The GitHub repository HuyHoang2912/AI_Final contains a labelled image folder "AIrice" with 15 categories: gao lut rice, huyet rong rice, lai sua rice, long lai rice, lut bac rice, lut dien bien rice, lut do rice, lut trang rice, nep cam rice, nep sap rice, ngoc troi rice, tam rice, tam thom rice, thom my rice, thom go cong rice. Examples follow, each with its label.

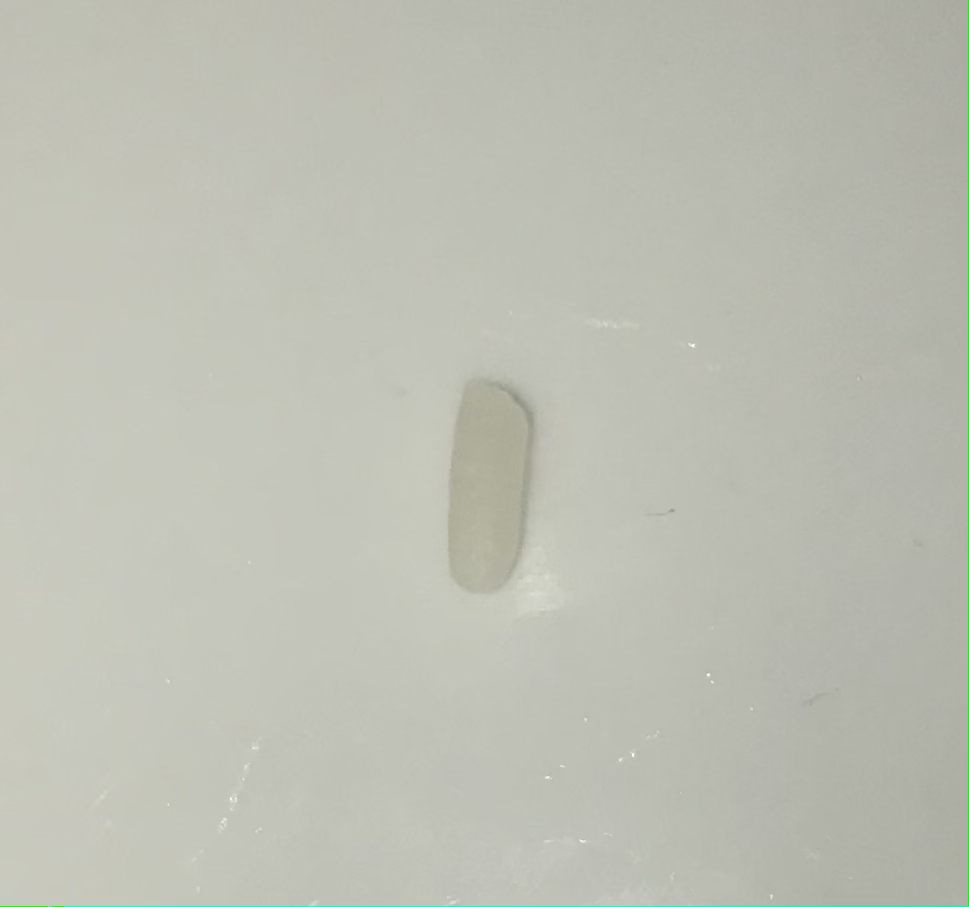
Label: thom go cong rice

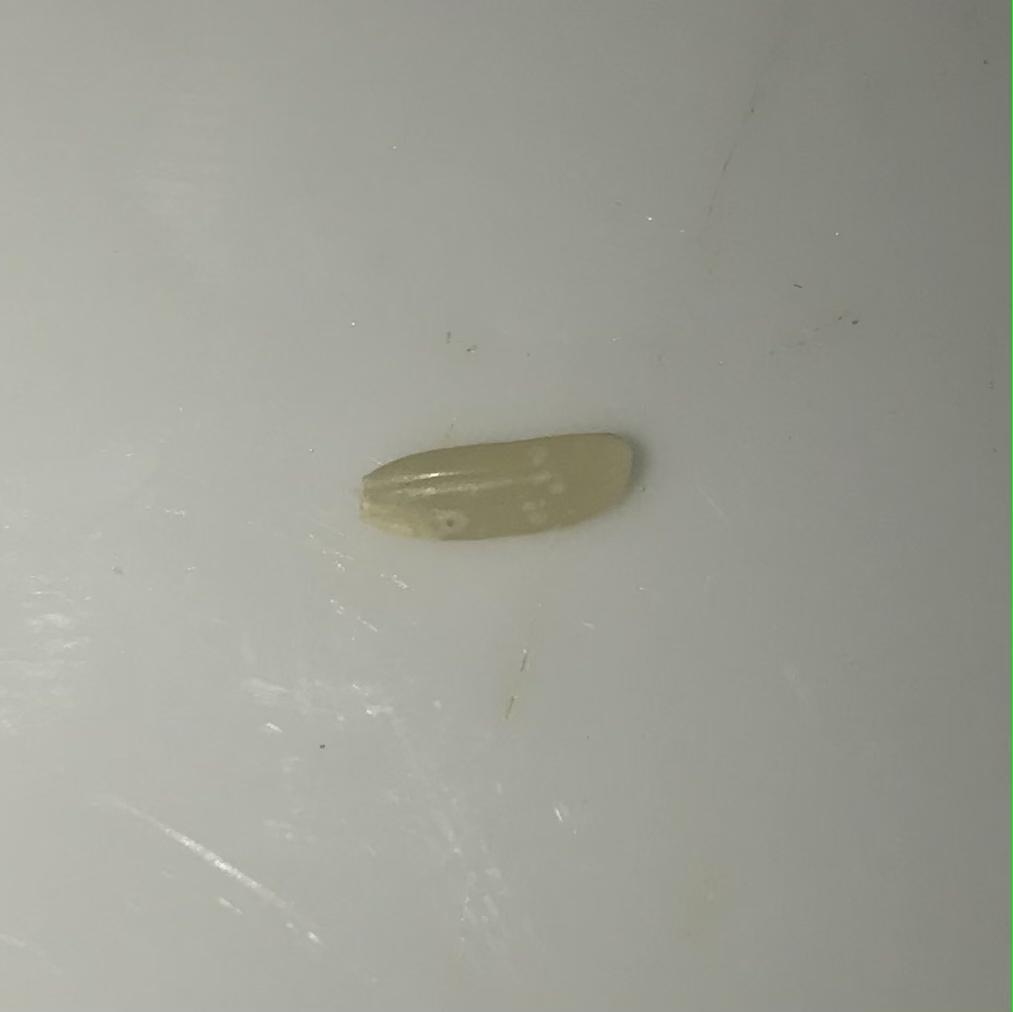
Label: lut trang rice

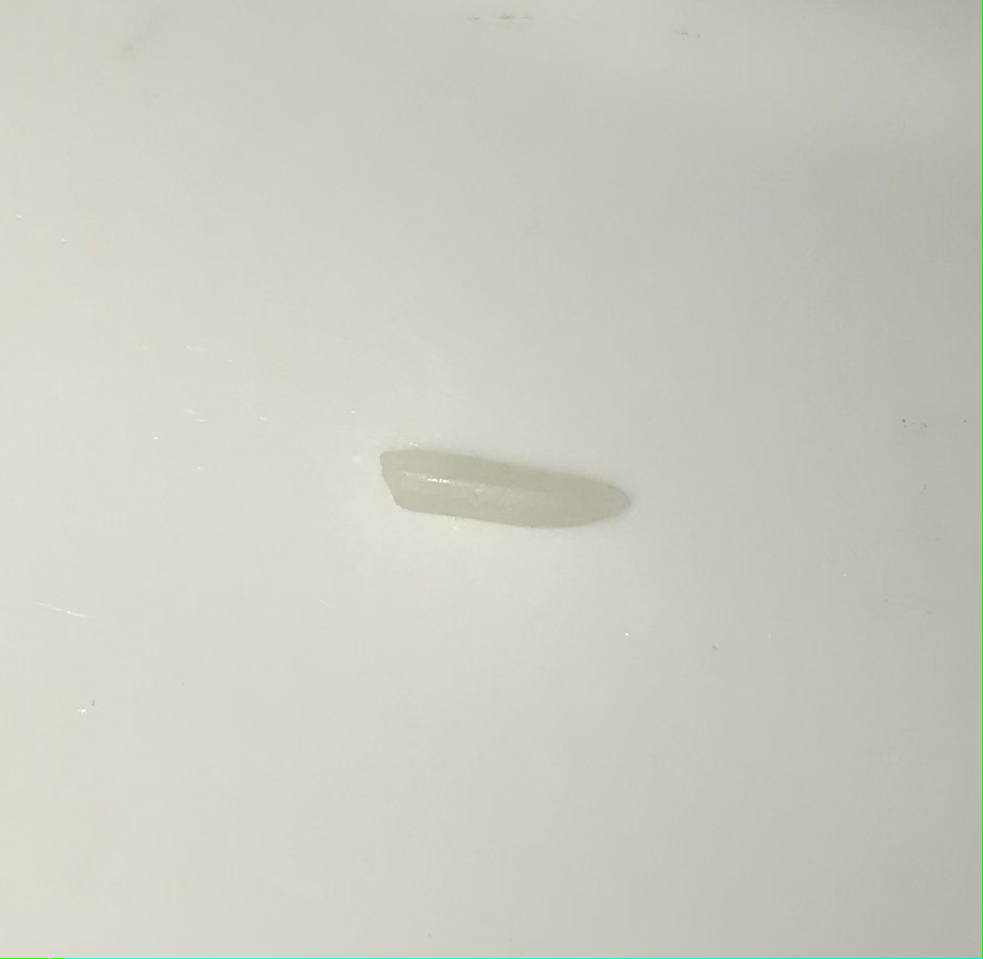
Label: ngoc troi rice

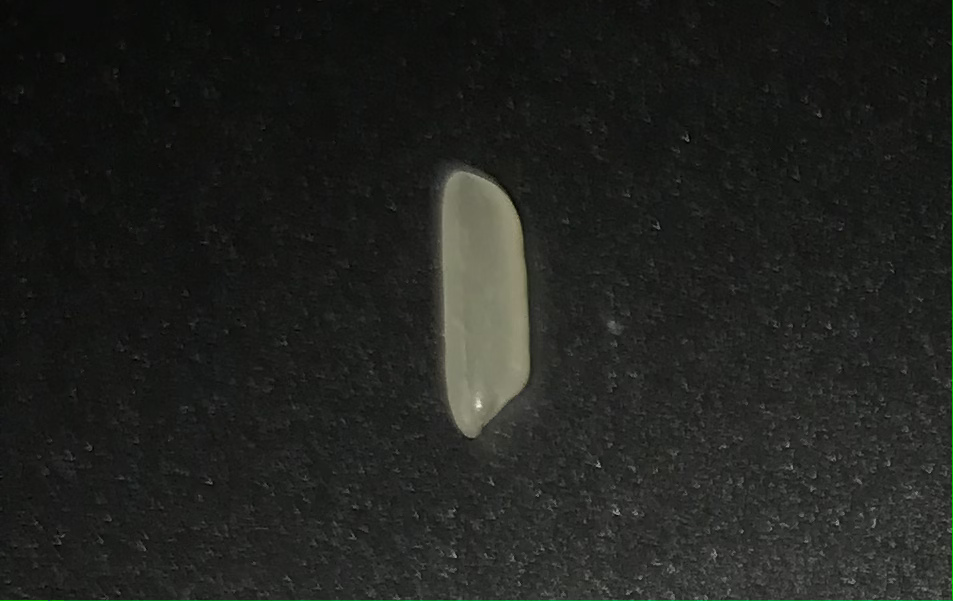
Label: thom my rice

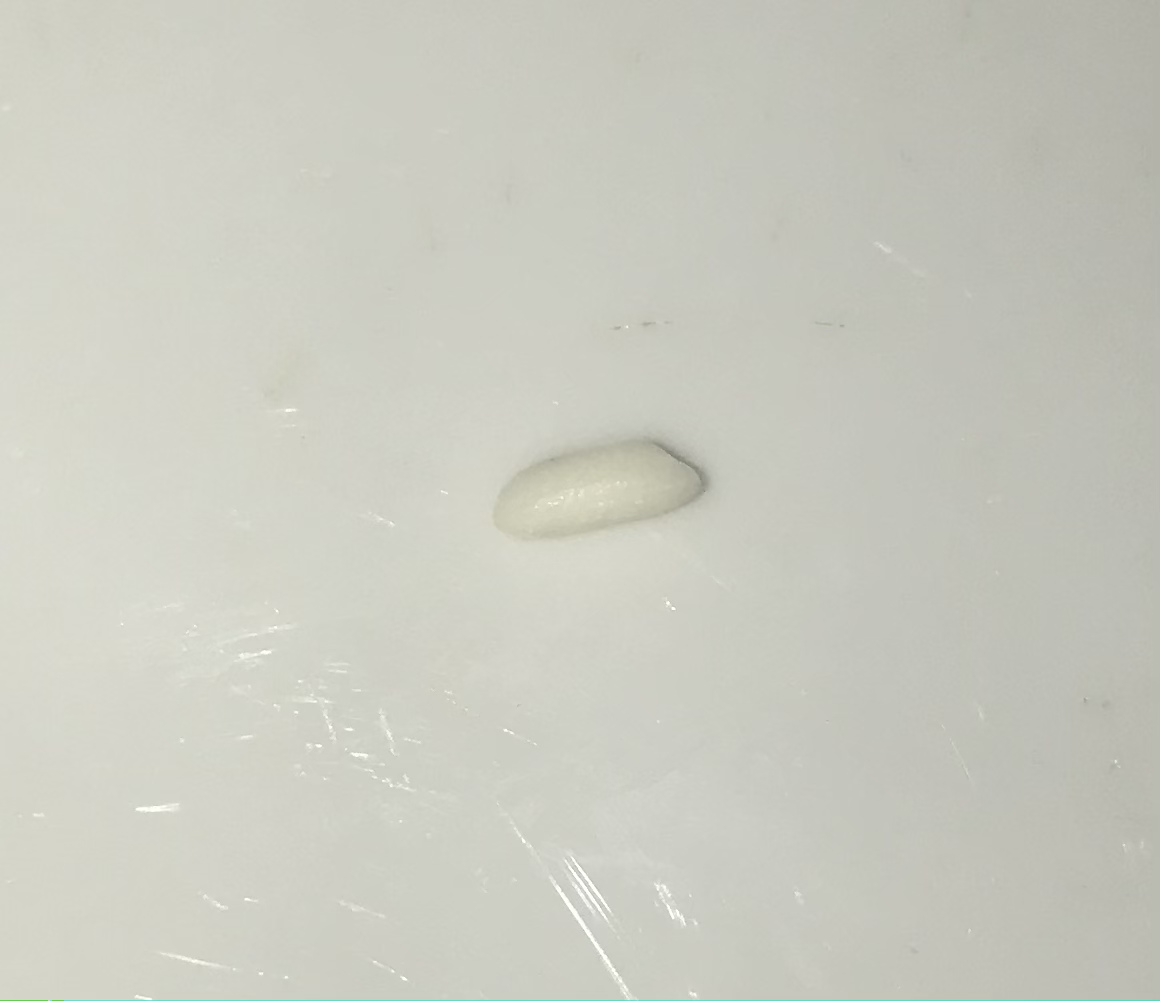
Label: nep sap rice

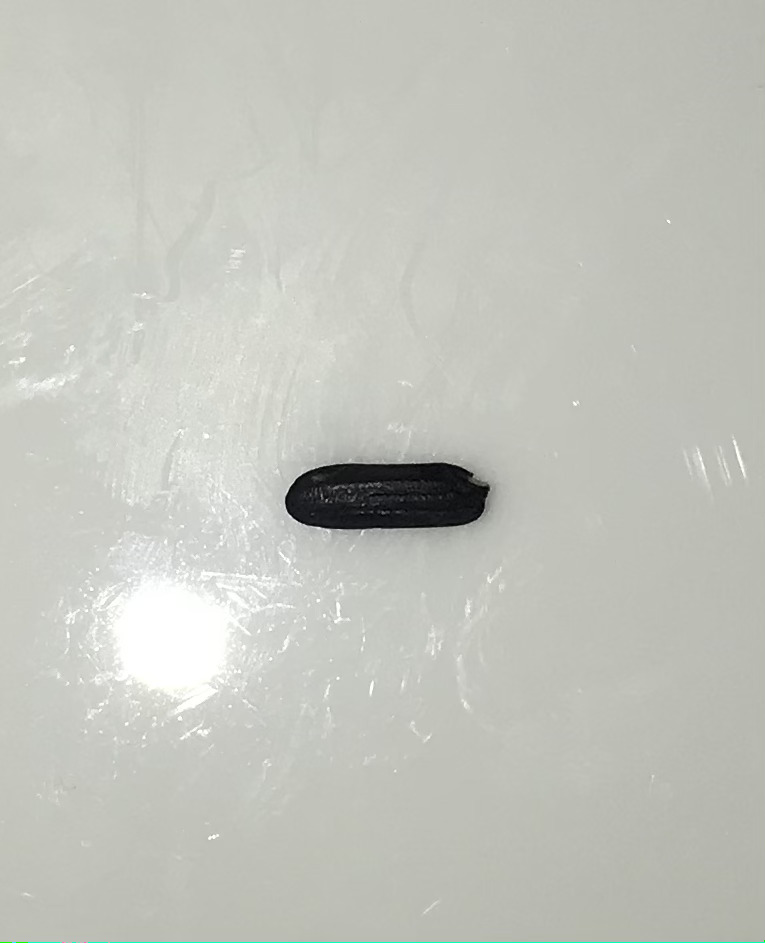
Label: gao lut rice
